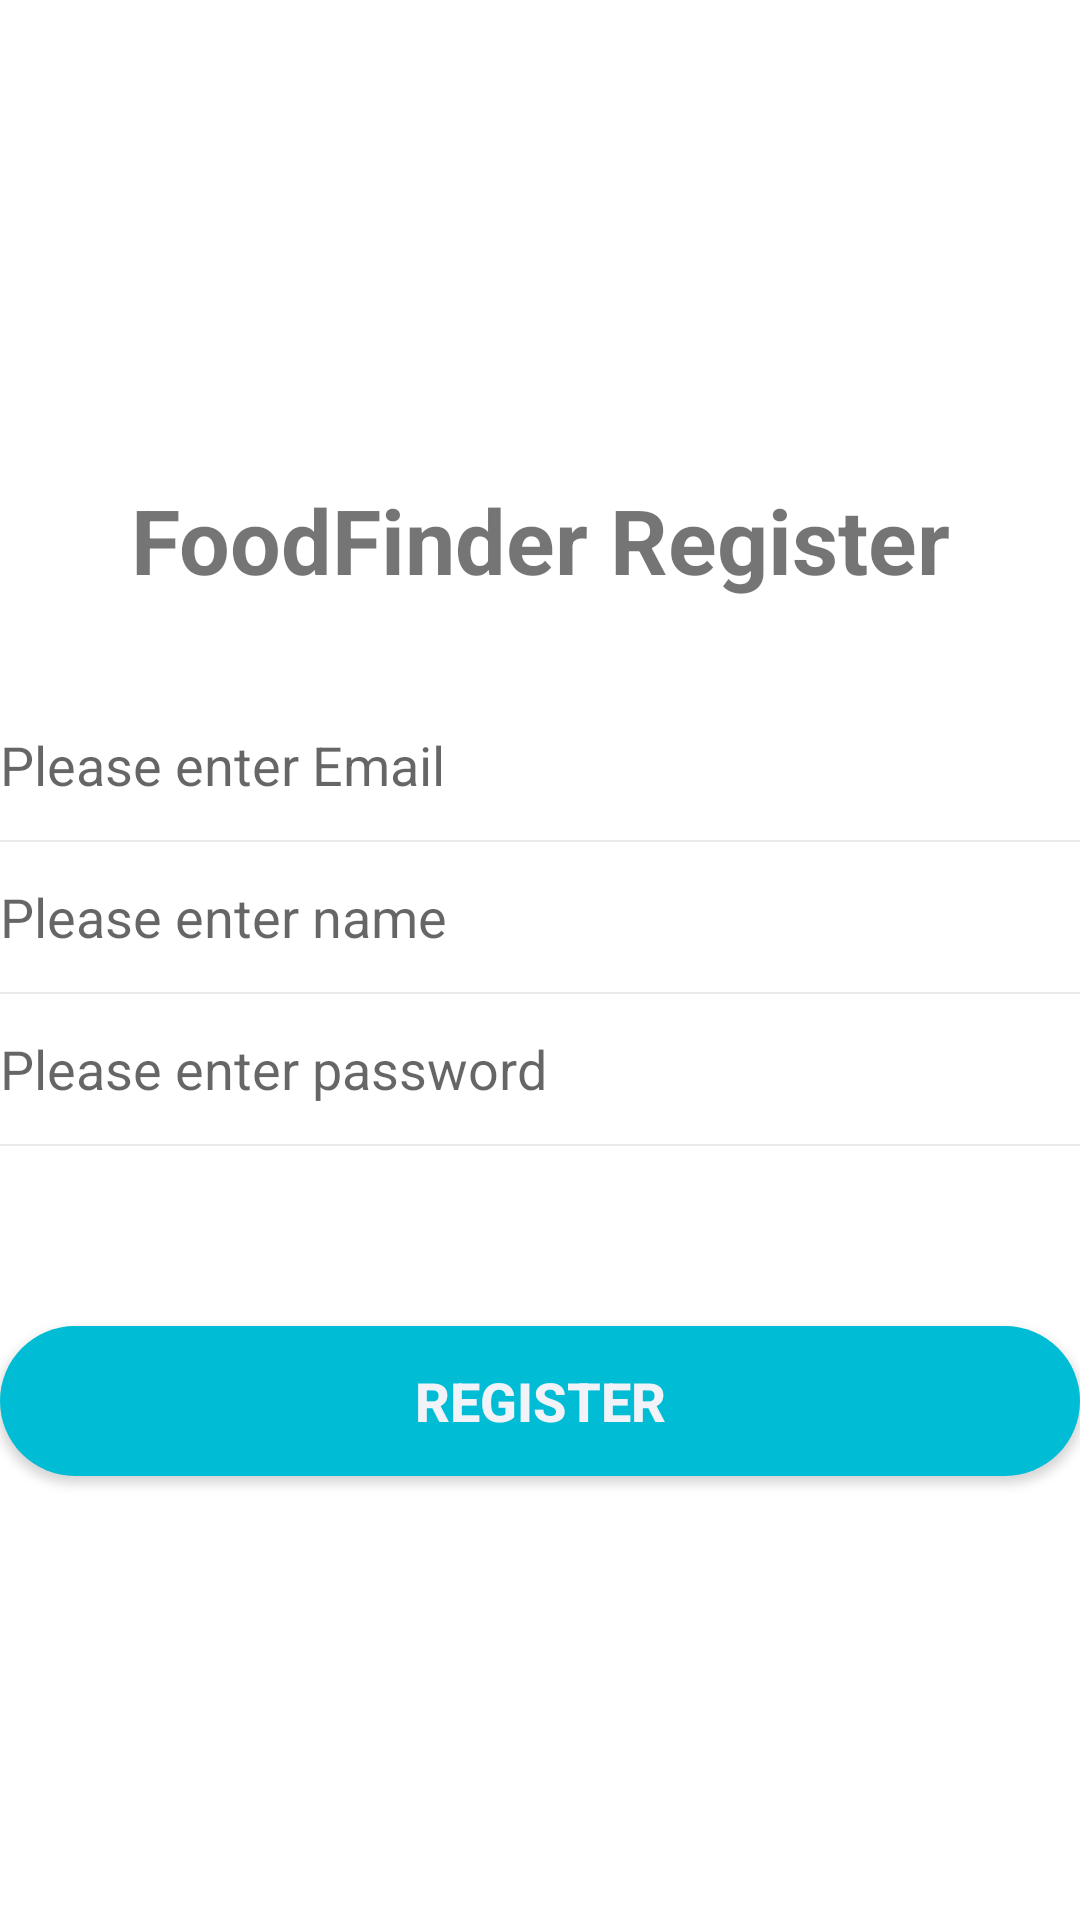

This screen was rendered from an Android layout file. Write that file and the resources it references.
<!-- AndroidManifest.xml: application theme Theme.FoodFinderApp -->
<!-- res/layout/activity_register.xml -->
<?xml version="1.0" encoding="utf-8"?>
<layout>
    <RelativeLayout xmlns:android="http://schemas.android.com/apk/res/android"
        xmlns:app="http://schemas.android.com/apk/res-auto"
        xmlns:tools="http://schemas.android.com/tools"
        android:layout_width="match_parent"
        android:layout_height="match_parent"
        android:layout_marginStart="20dp"
        android:layout_marginEnd="20dp"
        tools:context=".ui.RegisterActivity">
        <LinearLayout
            android:id="@+id/register_password_top"
            android:layout_width="match_parent"
            android:layout_height="100dp"
            android:layout_marginTop="20dp"
            android:orientation="horizontal">

            <ImageView
                android:id="@+id/register_password_delete"
                android:layout_width="40dp"
                android:layout_height="40dp"
                android:layout_gravity="center"
                android:src="@drawable/delete"/>

        </LinearLayout>

        <TextView
            android:id="@+id/register_password_title"
            android:layout_width="match_parent"
            android:layout_below="@+id/register_password_top"
            android:textSize="30sp"
            android:textStyle="bold"
            android:layout_marginTop="10dp"
            android:layout_height="100dp"
            android:gravity="center"
            android:text="FoodFinder Register"/>

        <LinearLayout
            android:layout_width="match_parent"
            android:layout_height="match_parent"
            android:layout_below="@+id/register_password_title"
            android:layout_marginTop="0dp"
            android:orientation="vertical">

            <EditText
                android:id="@+id/entered_email"
                android:layout_width="match_parent"
                android:layout_height="50dp"
                android:background="@null"
                android:hint="Please enter Email"
                android:inputType="textEmailAddress" />

            <TextView
                android:layout_width="match_parent"
                android:layout_height="0.5dp"
                android:background="#EAE8E8" />

            <EditText
                android:id="@+id/entered_name"
                android:layout_width="match_parent"
                android:layout_height="50dp"
                android:background="@null"
                android:hint="Please enter name"
                android:inputType="textPersonName" />

            <TextView
                android:layout_width="match_parent"
                android:layout_height="0.5dp"
                android:background="#EAE8E8" />

            <EditText
                android:id="@+id/entered_password"
                android:layout_width="match_parent"
                android:layout_height="50dp"
                android:background="@null"
                android:hint="Please enter password"
                android:inputType="textPassword" />

            <TextView
                android:layout_width="match_parent"
                android:layout_height="0.5dp"
                android:background="#EAE8E8" />

            <Button
                android:id="@+id/agree_register"
                android:layout_width="match_parent"
                android:layout_height="50dp"
                android:layout_marginTop="60dp"
                android:text="Register"
                android:textColor="#F2F3F8"
                android:textSize="18sp"
                android:textStyle="bold"
                android:background="@drawable/login_agree_button"/>


        </LinearLayout>


    </RelativeLayout>

</layout>
<!-- resources referenced by this layout -->
<resources>
  <!-- drawable login_agree_button (drawable) -->
  <?xml version="1.0" encoding="UTF-8"?>
  <shape
      xmlns:android="http://schemas.android.com/apk/res/android"
      android:shape="rectangle">
  
          <solid android:color="#00BCD4" />
  
      <corners android:radius="50dp" />
  
  
  </shape>
  <style name="Theme.FoodFinderApp" parent="Theme.MaterialComponents.DayNight.DarkActionBar">
          
          <item name="colorPrimary">@color/purple_500</item>
          <item name="colorPrimaryVariant">@color/purple_700</item>
          <item name="colorOnPrimary">@color/white</item>
          
          <item name="colorSecondary">@color/teal_200</item>
          <item name="colorSecondaryVariant">@color/teal_700</item>
          <item name="colorOnSecondary">@color/black</item>
          
          <item name="android:statusBarColor">?attr/colorPrimaryVariant</item>
          
      </style>
  <color name="purple_500">#FF6200EE</color>
  <color name="purple_700">#FF3700B3</color>
  <color name="white">#FFFFFFFF</color>
  <color name="teal_200">#FF03DAC5</color>
  <color name="teal_700">#FF018786</color>
  <color name="black">#FF000000</color>
</resources>
